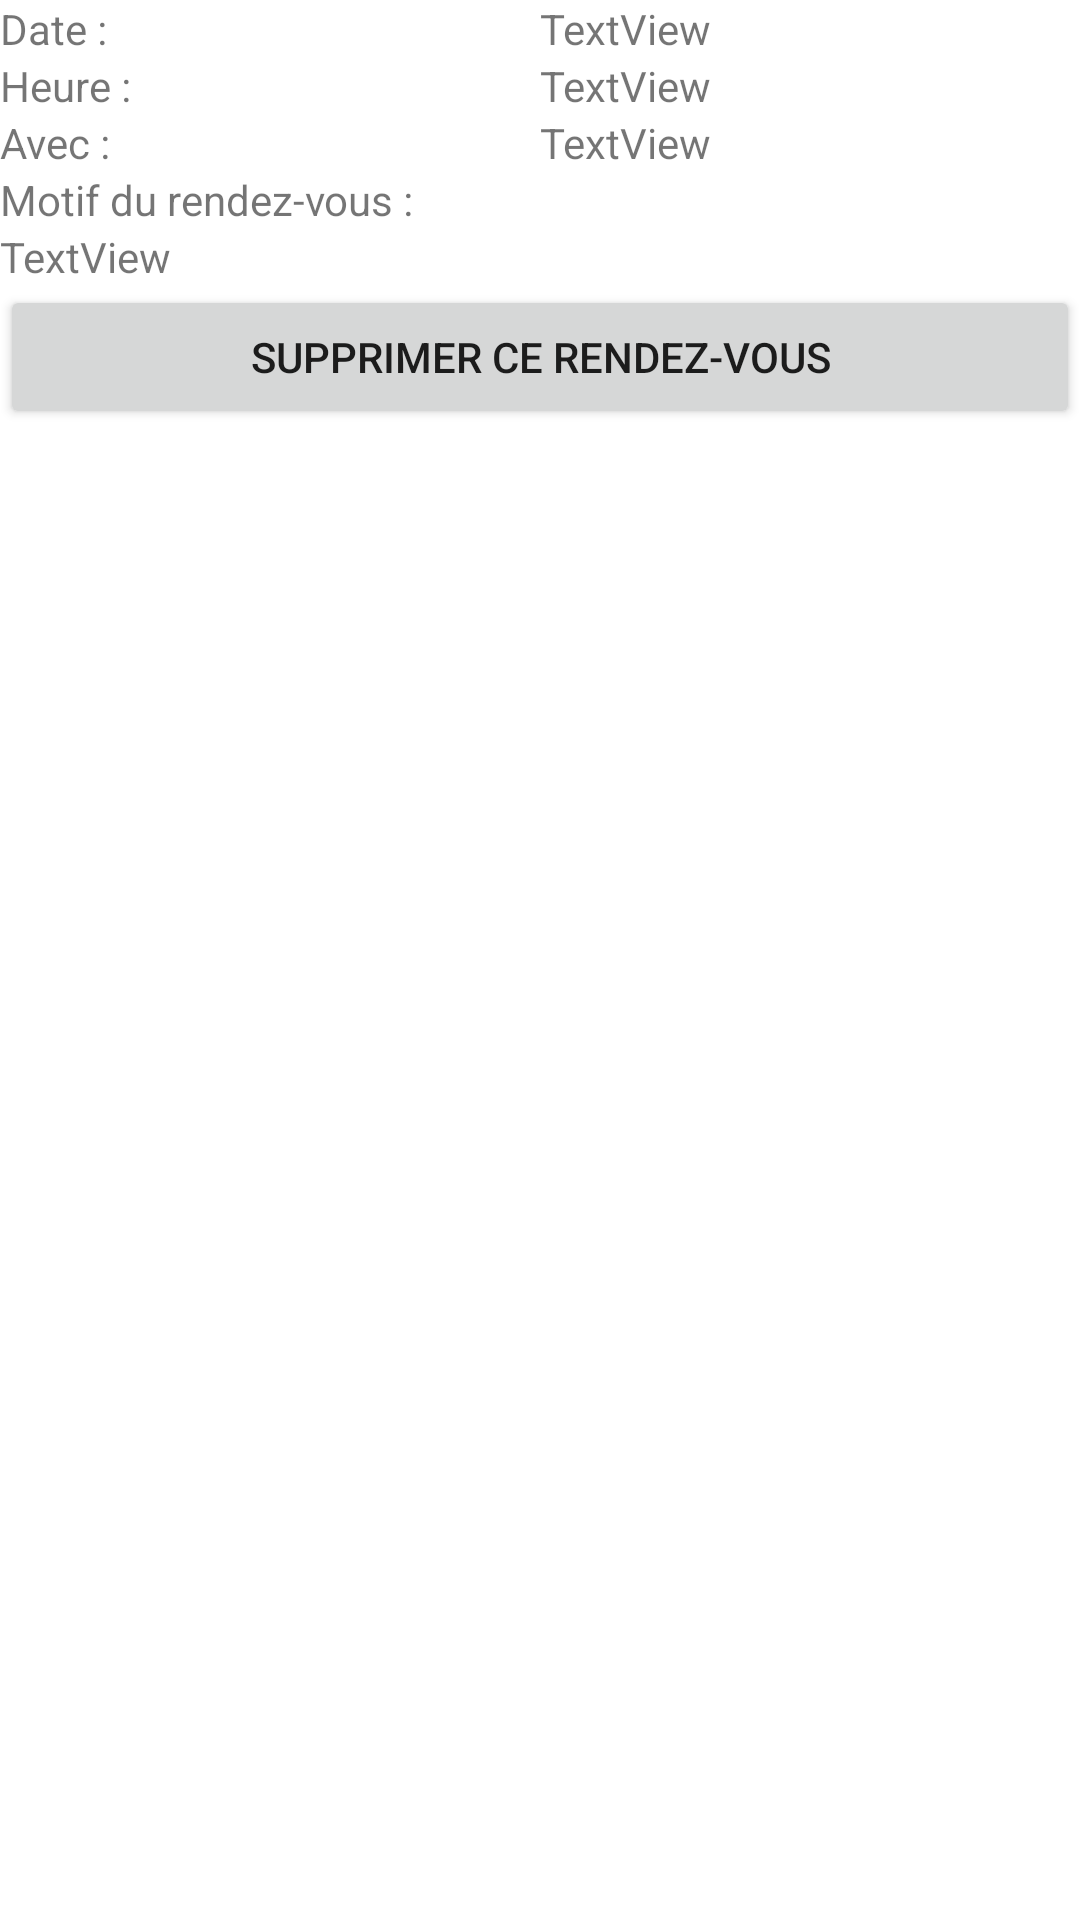

The Android layout XML behind this screen, and the referenced resources:
<!-- AndroidManifest.xml: application theme Theme.ProjetAndroi -->
<!-- res/layout/activity_details_rdv.xml -->
<?xml version="1.0" encoding="utf-8"?>
<androidx.constraintlayout.widget.ConstraintLayout xmlns:android="http://schemas.android.com/apk/res/android"
    xmlns:app="http://schemas.android.com/apk/res-auto"
    xmlns:tools="http://schemas.android.com/tools"
    android:layout_width="match_parent"
    android:layout_height="match_parent"
    tools:context=".DetailsRdv">

    <LinearLayout
        android:layout_width="match_parent"
        android:layout_height="wrap_content"
        android:orientation="vertical">

        <LinearLayout
            android:layout_width="match_parent"
            android:layout_height="wrap_content"
            android:orientation="horizontal">

            <TextView
                android:id="@+id/textView11"
                android:layout_width="match_parent"
                android:layout_height="wrap_content"
                android:layout_weight="1"
                android:text="Date :" />

            <TextView
                android:id="@+id/textViewDetailDate"
                android:layout_width="match_parent"
                android:layout_height="wrap_content"
                android:layout_weight="1"
                android:text="TextView" />

        </LinearLayout>

        <LinearLayout
            android:layout_width="match_parent"
            android:layout_height="wrap_content"
            android:layout_weight="1"
            android:orientation="horizontal">

            <TextView
                android:id="@+id/textView19"
                android:layout_width="match_parent"
                android:layout_height="wrap_content"
                android:layout_weight="1"
                android:text="Heure :" />

            <TextView
                android:id="@+id/textViewDetailHeure"
                android:layout_width="match_parent"
                android:layout_height="wrap_content"
                android:layout_weight="1"
                android:text="TextView" />
        </LinearLayout>

        <LinearLayout
            android:layout_width="match_parent"
            android:layout_height="wrap_content"
            android:orientation="horizontal">

            <TextView
                android:id="@+id/textView21"
                android:layout_width="match_parent"
                android:layout_height="wrap_content"
                android:layout_weight="1"
                android:text="Avec :" />

            <TextView
                android:id="@+id/textViewDetailAvec"
                android:layout_width="match_parent"
                android:layout_height="wrap_content"
                android:layout_weight="1"
                android:text="TextView" />
        </LinearLayout>

        <LinearLayout
            android:layout_width="match_parent"
            android:layout_height="wrap_content"
            android:orientation="horizontal">

            <TextView
                android:id="@+id/textView23"
                android:layout_width="match_parent"
                android:layout_height="wrap_content"
                android:layout_weight="1"
                android:text="Motif du rendez-vous :" />

        </LinearLayout>

        <LinearLayout
            android:layout_width="match_parent"
            android:layout_height="wrap_content"
            android:layout_weight="1"
            android:orientation="horizontal">

            <TextView
                android:id="@+id/textViewDetailMotif"
                android:layout_width="wrap_content"
                android:layout_height="wrap_content"
                android:layout_weight="1"
                android:text="TextView" />
        </LinearLayout>

        <LinearLayout
            android:layout_width="match_parent"
            android:layout_height="wrap_content"
            android:orientation="horizontal">

            <Button
                android:id="@+id/button6"
                android:layout_width="wrap_content"
                android:layout_height="wrap_content"
                android:layout_weight="1"
                android:onClick="clicSupprimer"
                android:text="Supprimer ce rendez-vous" />
        </LinearLayout>
    </LinearLayout>
</androidx.constraintlayout.widget.ConstraintLayout>
<!-- resources referenced by this layout -->
<resources>
  <style name="Theme.ProjetAndroi" parent="Theme.MaterialComponents.DayNight.DarkActionBar">
          
          <item name="colorPrimary">@color/purple_500</item>
          <item name="colorPrimaryVariant">@color/purple_700</item>
          <item name="colorOnPrimary">@color/white</item>
          
          <item name="colorSecondary">@color/teal_200</item>
          <item name="colorSecondaryVariant">@color/teal_700</item>
          <item name="colorOnSecondary">@color/black</item>
          
          <item name="android:statusBarColor" tools:targetApi="l">?attr/colorPrimaryVariant</item>
          
      </style>
  <!-- not gathered from this repository: default colours our renderer supplied (Android Studio template values) -->
  <color name="purple_500">#FF6200EE</color>
  <color name="purple_700">#FF3700B3</color>
  <color name="teal_200">#FF03DAC5</color>
  <color name="teal_700">#FF018786</color>
  <color name="black">#FF000000</color>
  <color name="white">#FFFFFFFF</color>
</resources>
